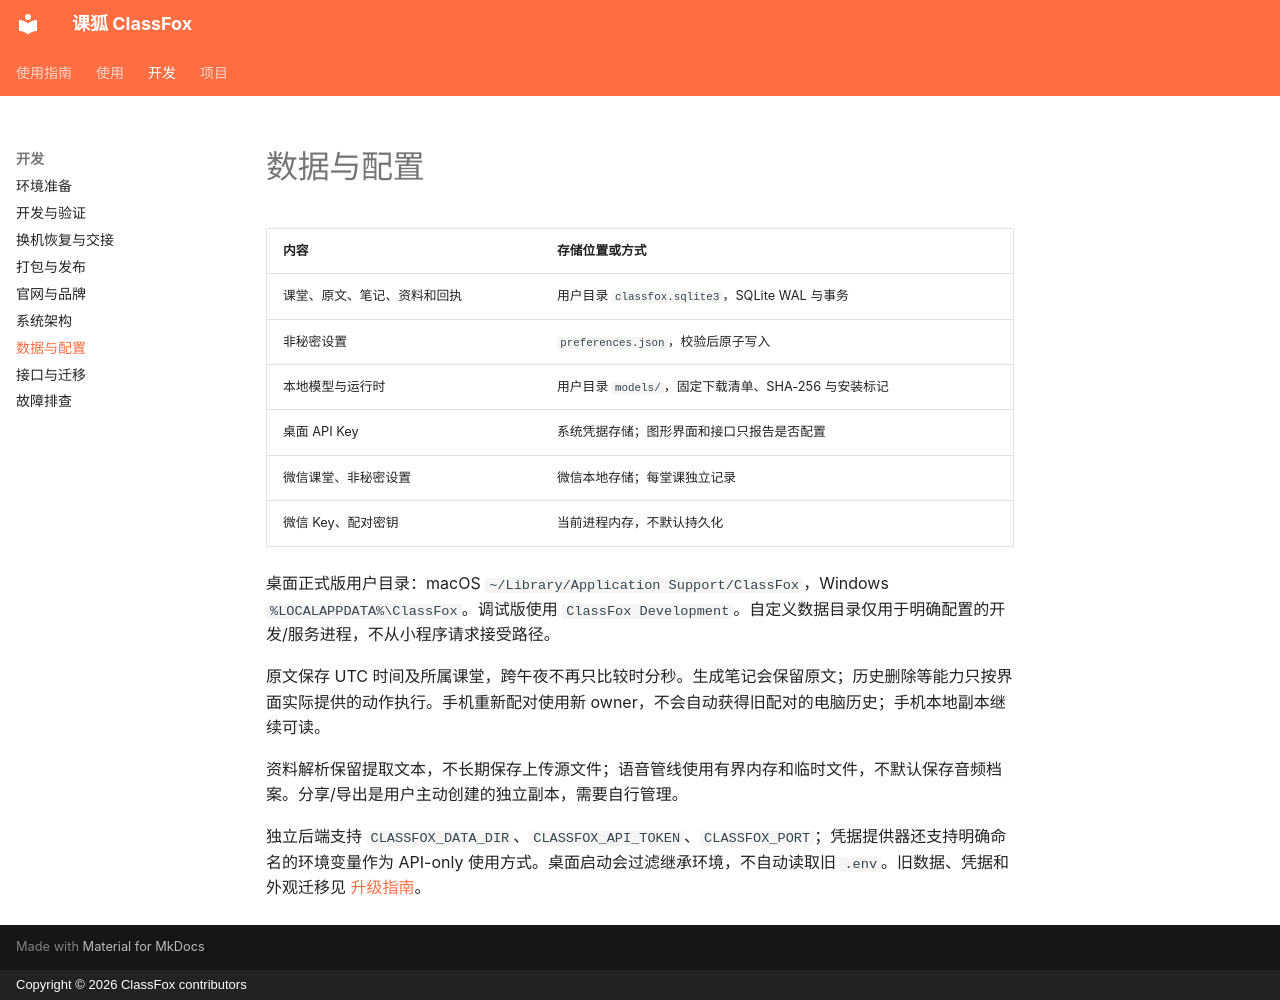

repository: ouyangyipeng/ClassAssistant · page: project/data-and-config/index.html · generator: mkdocs · copyright: Copyright © 2026 ClassFox contributors

# 数据与配置

| 内容 | 存储位置或方式 |
| --- | --- |
| 课堂、原文、笔记、资料和回执 | 用户目录 `classfox.sqlite3`，SQLite WAL 与事务 |
| 非秘密设置 | `preferences.json`，校验后原子写入 |
| 本地模型与运行时 | 用户目录 `models/`，固定下载清单、SHA-256 与安装标记 |
| 桌面 API Key | 系统凭据存储；图形界面和接口只报告是否配置 |
| 微信课堂、非秘密设置 | 微信本地存储；每堂课独立记录 |
| 微信 Key、配对密钥 | 当前进程内存，不默认持久化 |

桌面正式版用户目录：macOS `~/Library/Application Support/ClassFox`，Windows `%LOCALAPPDATA%\ClassFox`。调试版使用 `ClassFox Development`。自定义数据目录仅用于明确配置的开发/服务进程，不从小程序请求接受路径。

原文保存 UTC 时间及所属课堂，跨午夜不再只比较时分秒。生成笔记会保留原文；历史删除等能力只按界面实际提供的动作执行。手机重新配对使用新 owner，不会自动获得旧配对的电脑历史；手机本地副本继续可读。

资料解析保留提取文本，不长期保存上传源文件；语音管线使用有界内存和临时文件，不默认保存音频档案。分享/导出是用户主动创建的独立副本，需要自行管理。

独立后端支持 `CLASSFOX_DATA_DIR`、`CLASSFOX_API_TOKEN`、`CLASSFOX_PORT`；凭据提供器还支持明确命名的环境变量作为 API-only 使用方式。桌面启动会过滤继承环境，不自动读取旧 `.env`。旧数据、凭据和外观迁移见 [升级指南](../user-guide/migration.md)。
